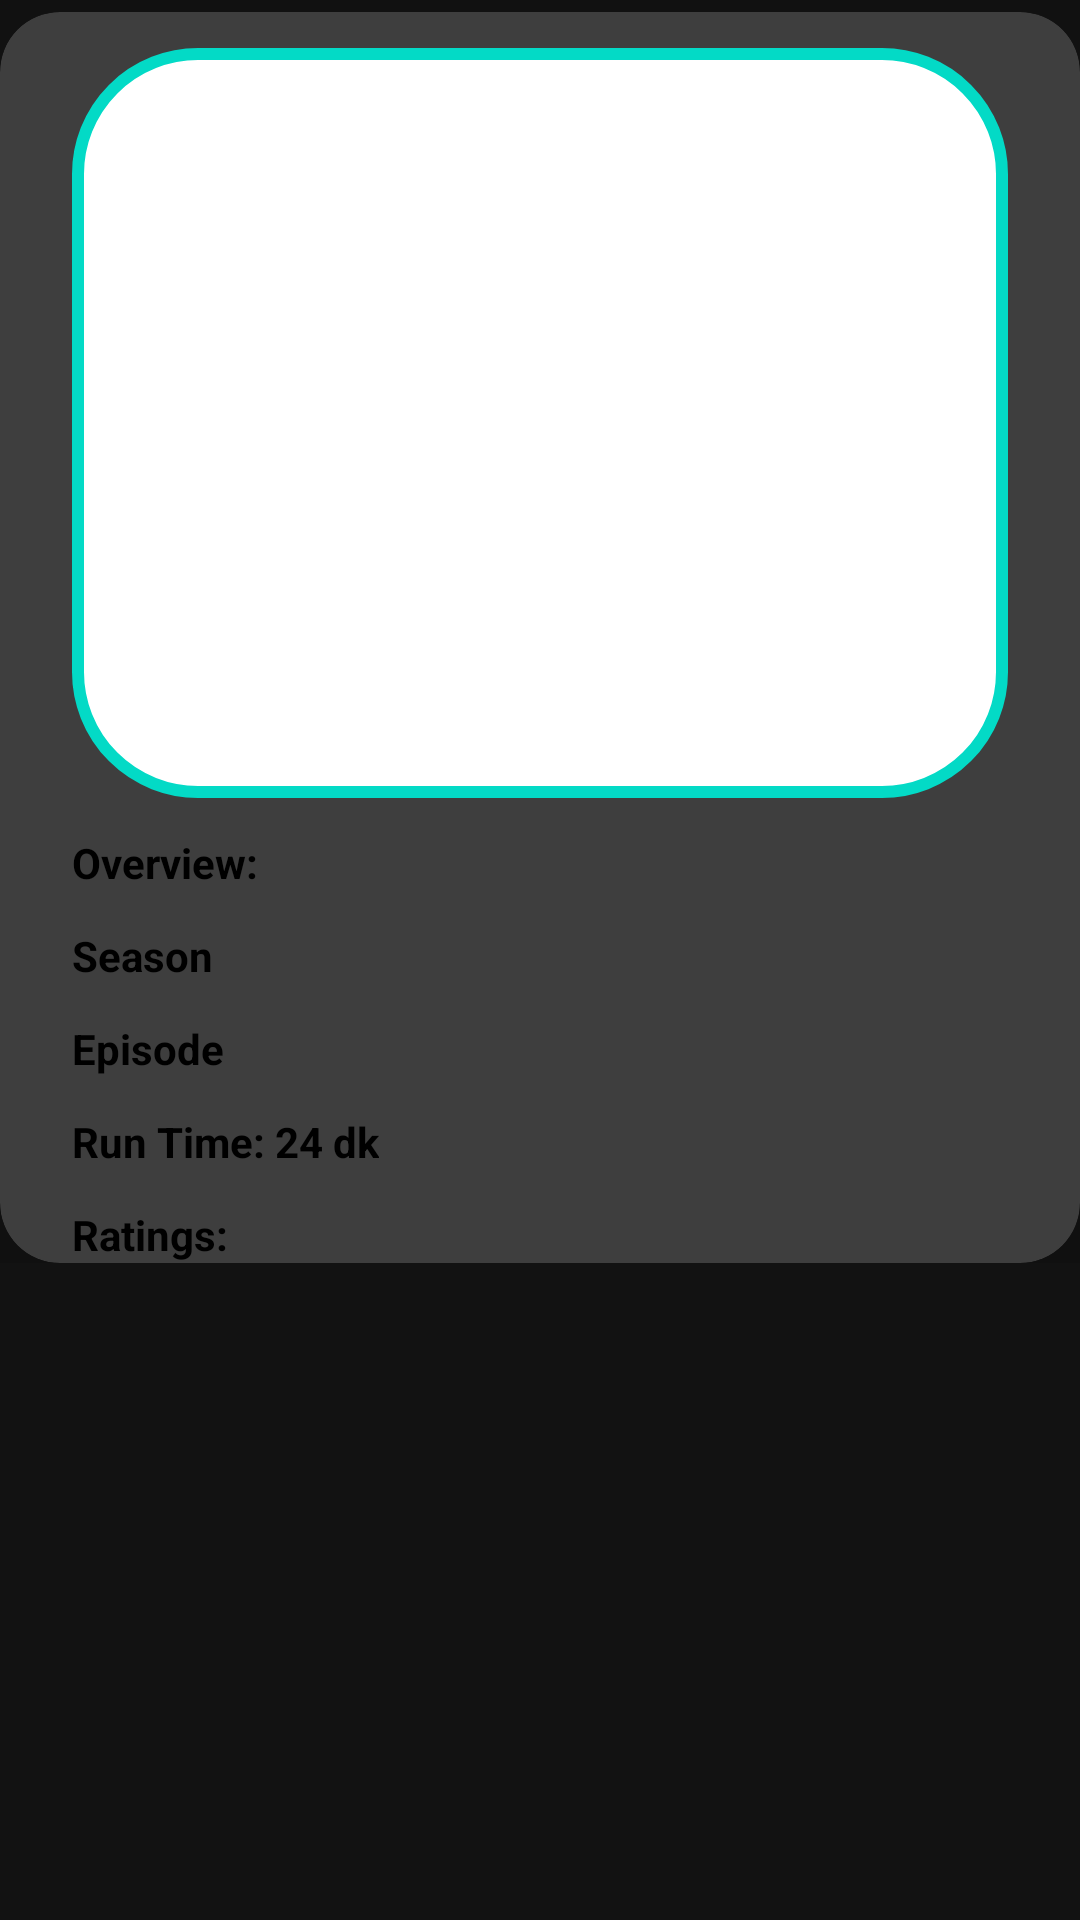

Layout XML and referenced resources for this Android screen:
<!-- AndroidManifest.xml: application theme Theme.MoviesSeriesTrackerInWolrdAround -->
<!-- res/layout/last_episode_parent_item.xml -->
<?xml version="1.0" encoding="utf-8"?>
<androidx.constraintlayout.widget.ConstraintLayout
    xmlns:android="http://schemas.android.com/apk/res/android"
    xmlns:app="http://schemas.android.com/apk/res-auto"
    android:layout_width="match_parent"
    android:layout_height="wrap_content">

    <androidx.constraintlayout.widget.ConstraintLayout
        android:id="@+id/seriesNextEpisodeConstraintLayout"
        android:layout_width="match_parent"
        android:layout_height="wrap_content"
        app:layout_constraintEnd_toEndOf="parent"
        app:layout_constraintHorizontal_bias="0.5"
        app:layout_constraintStart_toStartOf="parent"
        app:layout_constraintTop_toTopOf="parent">

        <com.google.android.material.card.MaterialCardView
            android:id="@+id/seriesNextEpisodeCardView"
            android:layout_width="match_parent"
            android:layout_height="wrap_content"
            app:cardCornerRadius="20dp"
            app:cardElevation="40dp"
            android:layout_marginTop="4dp"
            app:layout_constraintHorizontal_bias="0.5"
            app:layout_constraintStart_toStartOf="parent"
            app:layout_constraintTop_toTopOf="parent">

            <androidx.constraintlayout.widget.ConstraintLayout
                android:layout_width="match_parent"
                android:layout_height="wrap_content">

                <ImageView
                    android:id="@+id/seriesNextEpisodeImageView"
                    android:layout_width="match_parent"
                    android:layout_height="250dp"
                    android:layout_marginHorizontal="24dp"
                    android:layout_marginTop="12dp"
                    android:src="@drawable/ic_launcher_foreground"
                    android:background="@drawable/rounded_horizontal_poster"
                    app:layout_constraintEnd_toEndOf="parent"
                    app:layout_constraintHorizontal_bias="0.5"
                    app:layout_constraintStart_toStartOf="parent"
                    app:layout_constraintTop_toTopOf="parent"/>

                <TextView
                    android:id="@+id/seriesNextEpisodeOverview"
                    android:layout_width="wrap_content"
                    android:layout_height="wrap_content"
                    android:layout_marginTop="12dp"
                    android:layout_marginBottom="12dp"
                    android:text="Overview: "
                    android:textColor="@color/black"
                    android:textSize="14sp"
                    android:textStyle="bold"
                    android:layout_marginHorizontal="24dp"
                    app:layout_constraintHorizontal_bias="0.5"
                    app:layout_constraintStart_toStartOf="parent"
                    app:layout_constraintTop_toBottomOf="@id/seriesNextEpisodeImageView" />
                <TextView
                    android:id="@+id/seriesNextEpisodeSeason"
                    android:layout_width="wrap_content"
                    android:layout_height="wrap_content"
                    android:layout_marginTop="12dp"
                    android:layout_marginBottom="12dp"
                    android:text="Season"
                    android:textColor="@color/black"
                    android:textSize="14sp"
                    android:textStyle="bold"
                    android:layout_marginHorizontal="24dp"
                    app:layout_constraintHorizontal_bias="0.5"
                    app:layout_constraintStart_toStartOf="parent"
                    app:layout_constraintTop_toBottomOf="@id/seriesNextEpisodeOverview" />
                <TextView
                    android:id="@+id/seriesNextEpisodeNumber"
                    android:layout_width="wrap_content"
                    android:layout_height="wrap_content"
                    android:layout_marginTop="12dp"
                    android:layout_marginBottom="12dp"
                    android:text="Episode"
                    android:textColor="@color/black"
                    android:textSize="14sp"
                    android:textStyle="bold"
                    android:layout_marginHorizontal="24dp"
                    app:layout_constraintHorizontal_bias="0.5"
                    app:layout_constraintStart_toStartOf="parent"
                    app:layout_constraintTop_toBottomOf="@id/seriesNextEpisodeSeason" />
                <TextView
                    android:id="@+id/seriesNextEpisodeRunTime"
                    android:layout_width="wrap_content"
                    android:layout_height="wrap_content"
                    android:layout_marginTop="12dp"
                    android:layout_marginBottom="12dp"
                    android:text="Run Time: 24 dk"
                    android:textColor="@color/black"
                    android:textSize="14sp"
                    android:textStyle="bold"
                    android:layout_marginHorizontal="24dp"
                    app:layout_constraintHorizontal_bias="0.5"
                    app:layout_constraintStart_toStartOf="parent"
                    app:layout_constraintTop_toBottomOf="@id/seriesNextEpisodeNumber" />
                <TextView
                    android:id="@+id/seriesNextEpisodeRatings"
                    android:layout_width="wrap_content"
                    android:layout_height="wrap_content"
                    android:layout_marginTop="12dp"
                    android:layout_marginBottom="12dp"
                    android:text="Ratings: "
                    android:textColor="@color/black"
                    android:textSize="14sp"
                    android:textStyle="bold"
                    android:layout_marginHorizontal="24dp"
                    app:layout_constraintHorizontal_bias="0.5"
                    app:layout_constraintStart_toStartOf="parent"
                    app:layout_constraintTop_toBottomOf="@id/seriesNextEpisodeRunTime" />

            </androidx.constraintlayout.widget.ConstraintLayout>

        </com.google.android.material.card.MaterialCardView>

    </androidx.constraintlayout.widget.ConstraintLayout>

</androidx.constraintlayout.widget.ConstraintLayout>
<!-- resources referenced by this layout -->
<resources>
  <color name="black">#FF000000</color>
  <!-- drawable rounded_horizontal_poster (drawable) -->
  <?xml version="1.0" encoding="utf-8"?>
  <shape xmlns:android="http://schemas.android.com/apk/res/android">
      <solid android:color="#ffffff"/>
      <stroke android:color="@color/design_default_color_secondary"
          android:width="4dp"/>
      <corners android:topLeftRadius="40dp"
          android:topRightRadius="40dp"
          android:bottomLeftRadius="40dp"
          android:bottomRightRadius="40dp"/>
      <padding android:left="10dp"
          android:bottom="10dp"
          android:right="10dp"
          android:top="10dp"/>
  
  </shape>
  <style name="Theme.MoviesSeriesTrackerInWolrdAround" parent="Base.Theme.MoviesSeriesTrackerInWolrdAround" />
  <style name="Base.Theme.MoviesSeriesTrackerInWolrdAround" parent="Theme.MaterialComponents">
          
          
      </style>
</resources>
